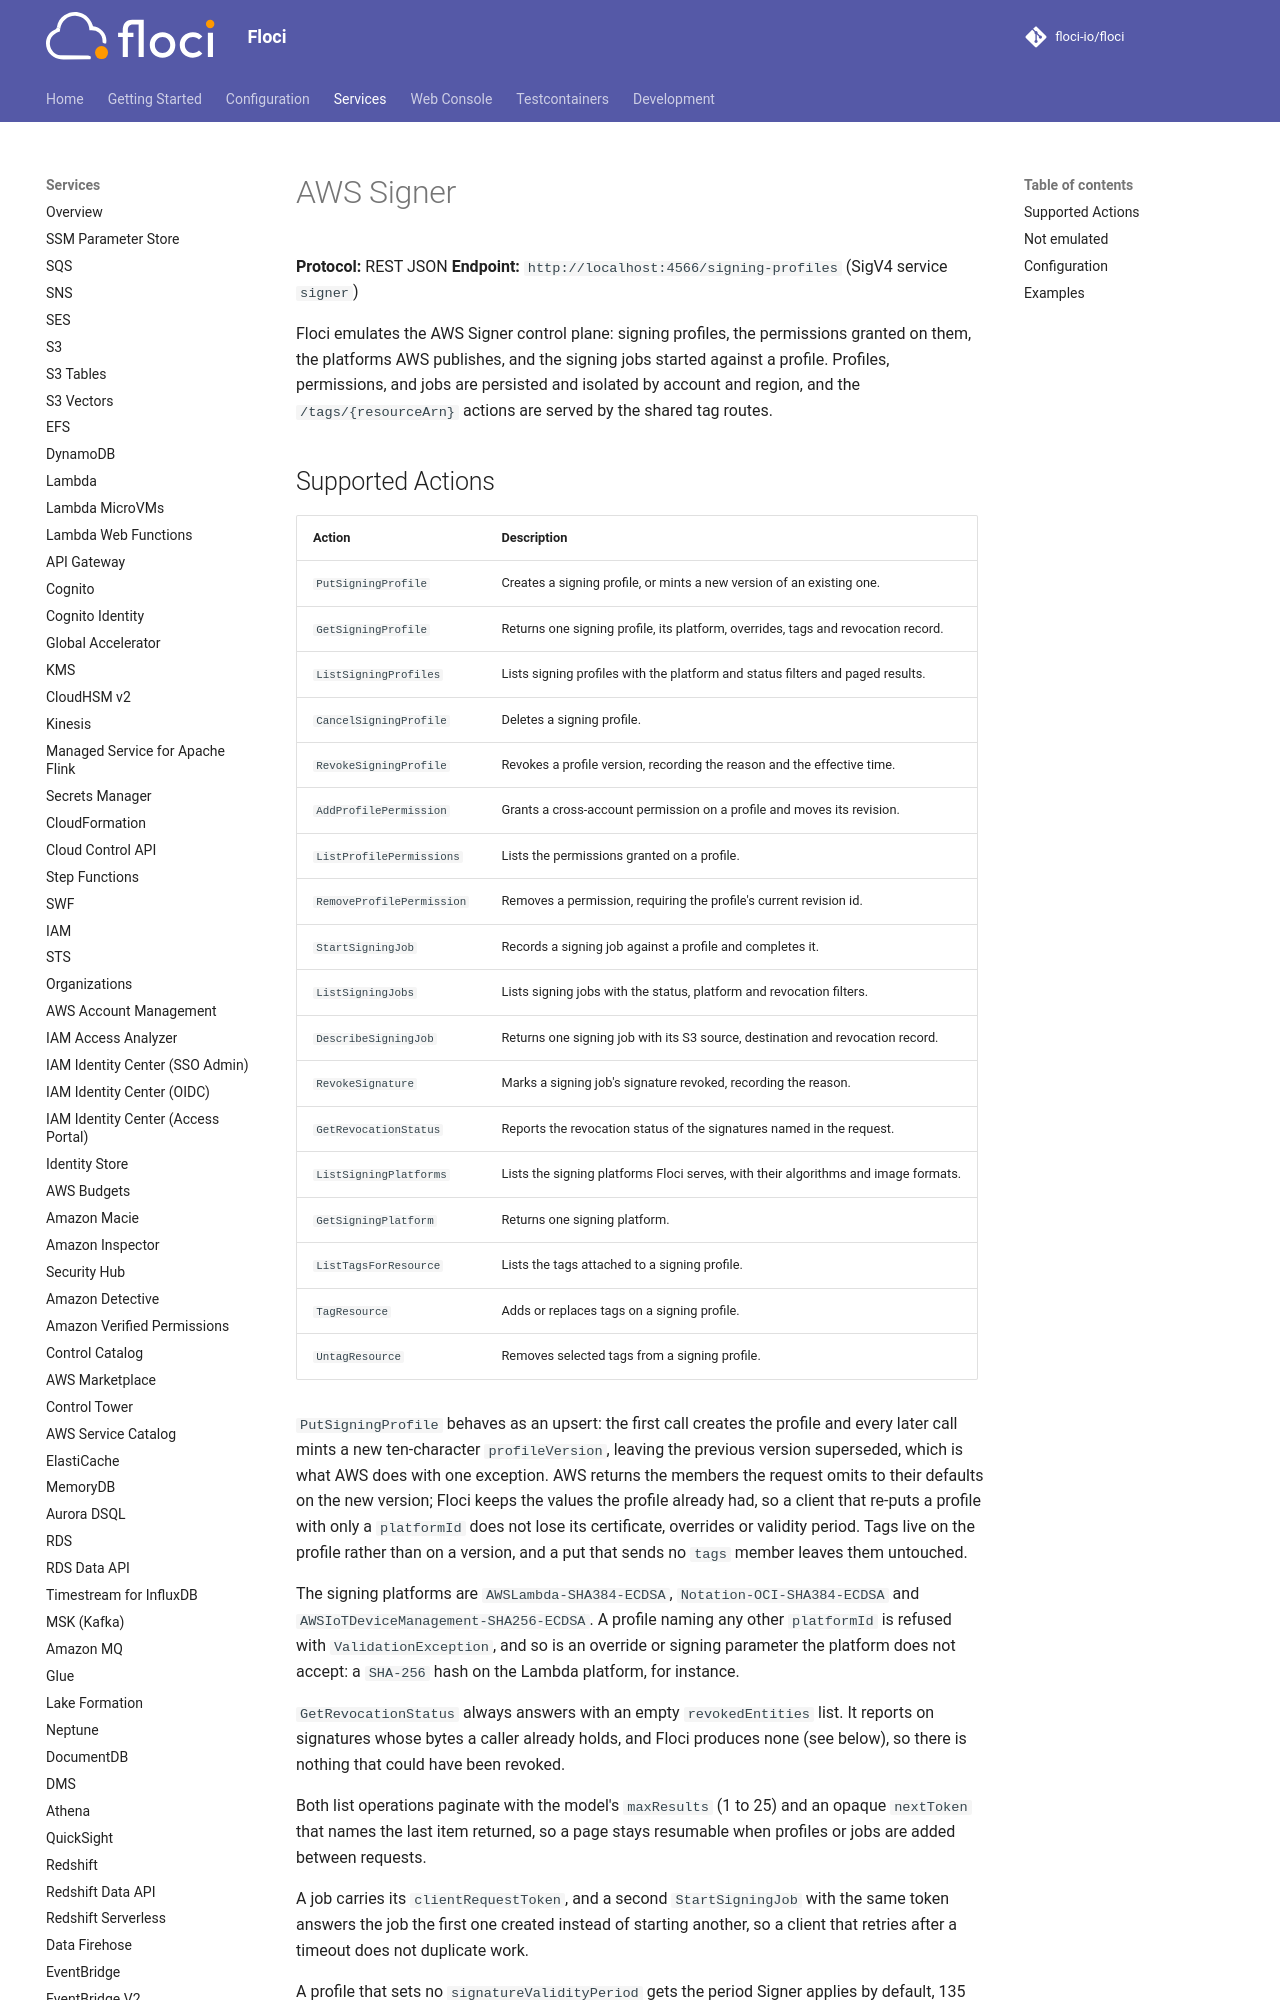

repository: 4Raisan/floci · page: services/signer/index.html · generator: mkdocs

# AWS Signer

**Protocol:** REST JSON
**Endpoint:** `http://localhost:4566/signing-profiles` (SigV4 service `signer`)

Floci emulates the AWS Signer control plane: signing profiles, the permissions granted on them, the
platforms AWS publishes, and the signing jobs started against a profile. Profiles, permissions, and
jobs are persisted and isolated by account and region, and the `/tags/{resourceArn}` actions are
served by the shared tag routes.
